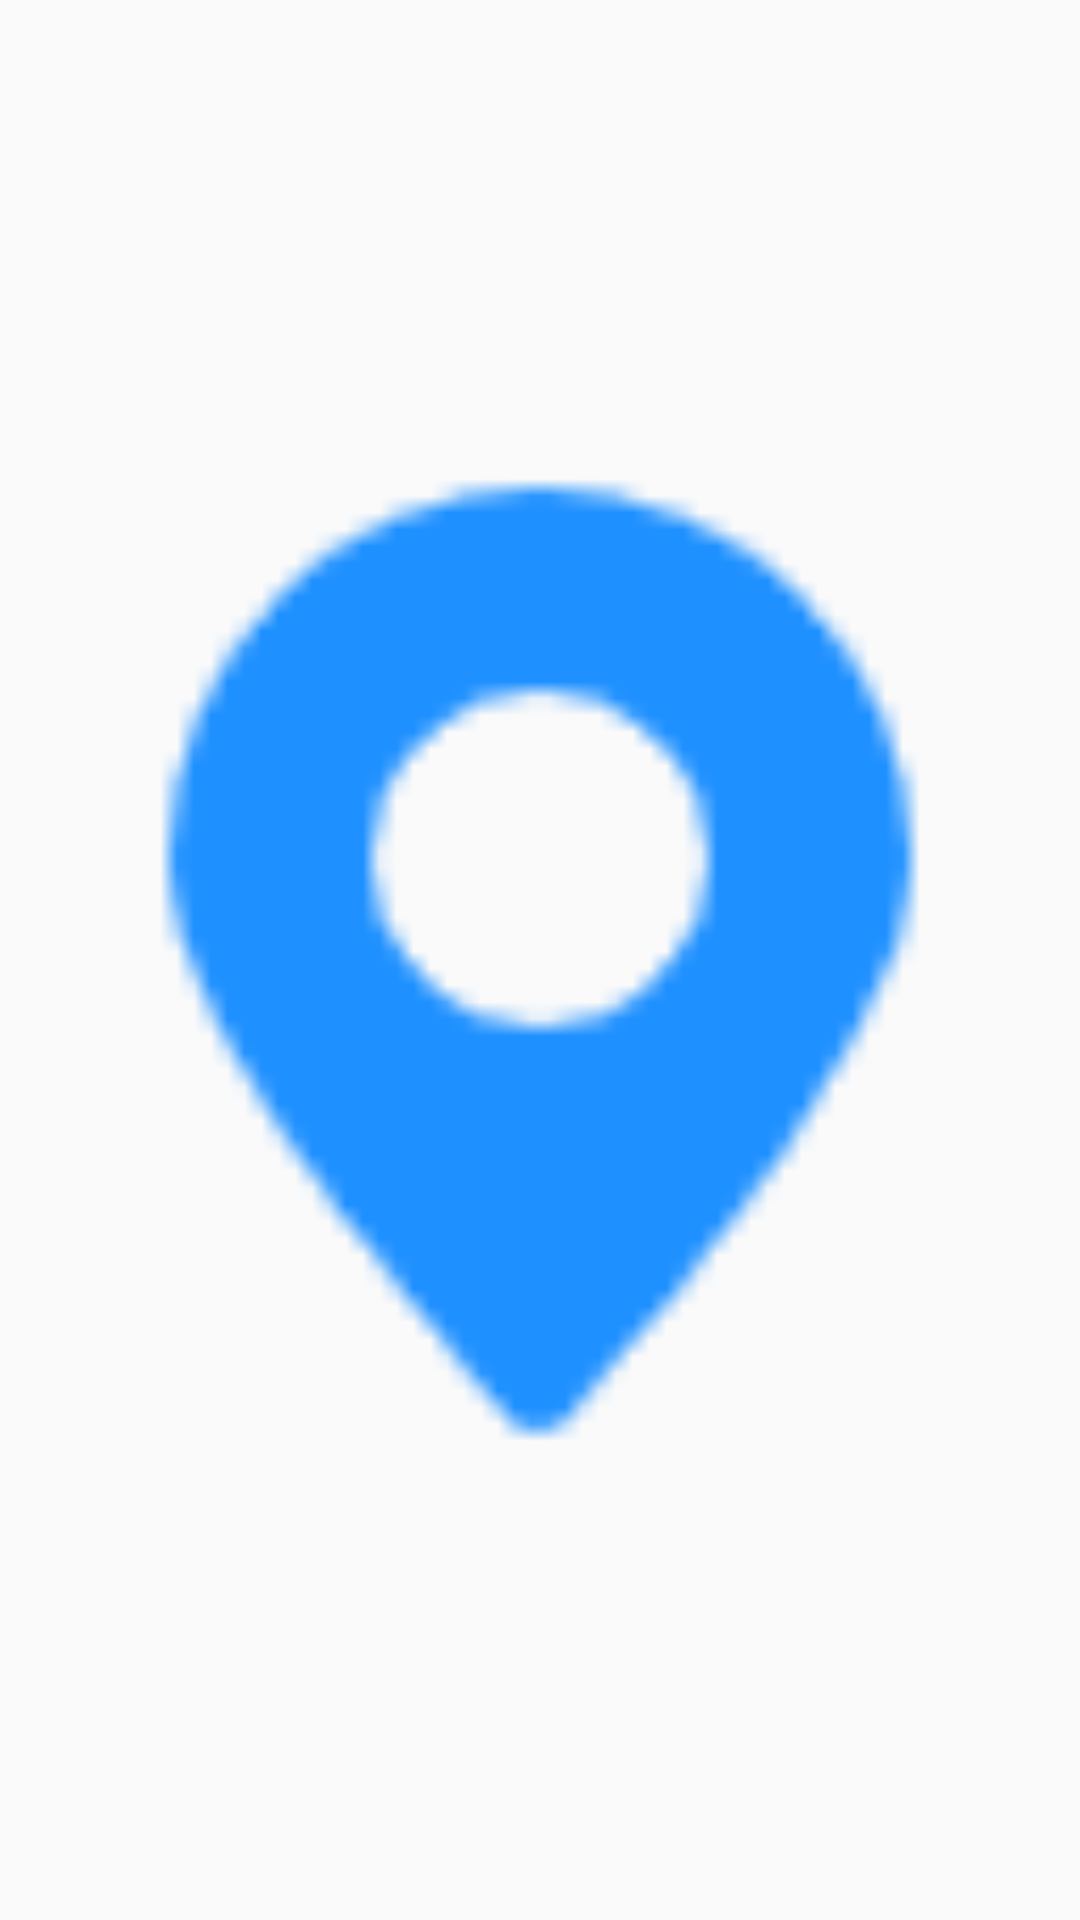

Produce the Android XML layout that renders to this screen, including the resource entries it uses.
<!-- AndroidManifest.xml: application theme Theme.CampusNavigator -->
<!-- res/layout/icon_marker.xml -->
<?xml version="1.0" encoding="utf-8"?>
<ImageView xmlns:android="http://schemas.android.com/apk/res/android"
        xmlns:tools="http://schemas.android.com/tools"
        android:layout_width="27dp"
        android:layout_height="27dp"
        android:src="@drawable/location_marker"
        android:elevation="10dp"
        tools:ignore="ContentDescription">

</ImageView>
<!-- resources referenced by this layout -->
<resources>
  <!-- drawable location_marker: png bitmap (drawable, 1687 bytes) -->
  <style name="Theme.CampusNavigator" parent="Theme.MaterialComponents.Light.NoActionBar.Bridge">
          
          <item name="colorPrimary">@color/purple_500</item>
          <item name="colorPrimaryVariant">@color/transparent</item>
          <item name="colorOnPrimary">@color/white</item>
          <item name="colorAccent">@color/main_color</item>
          
          <item name="colorSecondary">@color/main_color</item>
          <item name="colorSecondaryVariant">@color/teal_700</item>
          <item name="colorOnSecondary">@color/black</item>
          
          <item name="android:statusBarColor">?attr/colorPrimaryVariant</item>
          
          <item name="windowActionBar">false</item>
          <item name="windowNoTitle">true</item>
      </style>
  <color name="purple_500">#1e90ff</color>
  <color name="transparent">#00FFFFFF</color>
  <color name="white">#FFFFFFFF</color>
  <color name="main_color">#1e90ff</color>
  <color name="teal_700">#1e90ff</color>
  <color name="black">#FF000000</color>
</resources>
